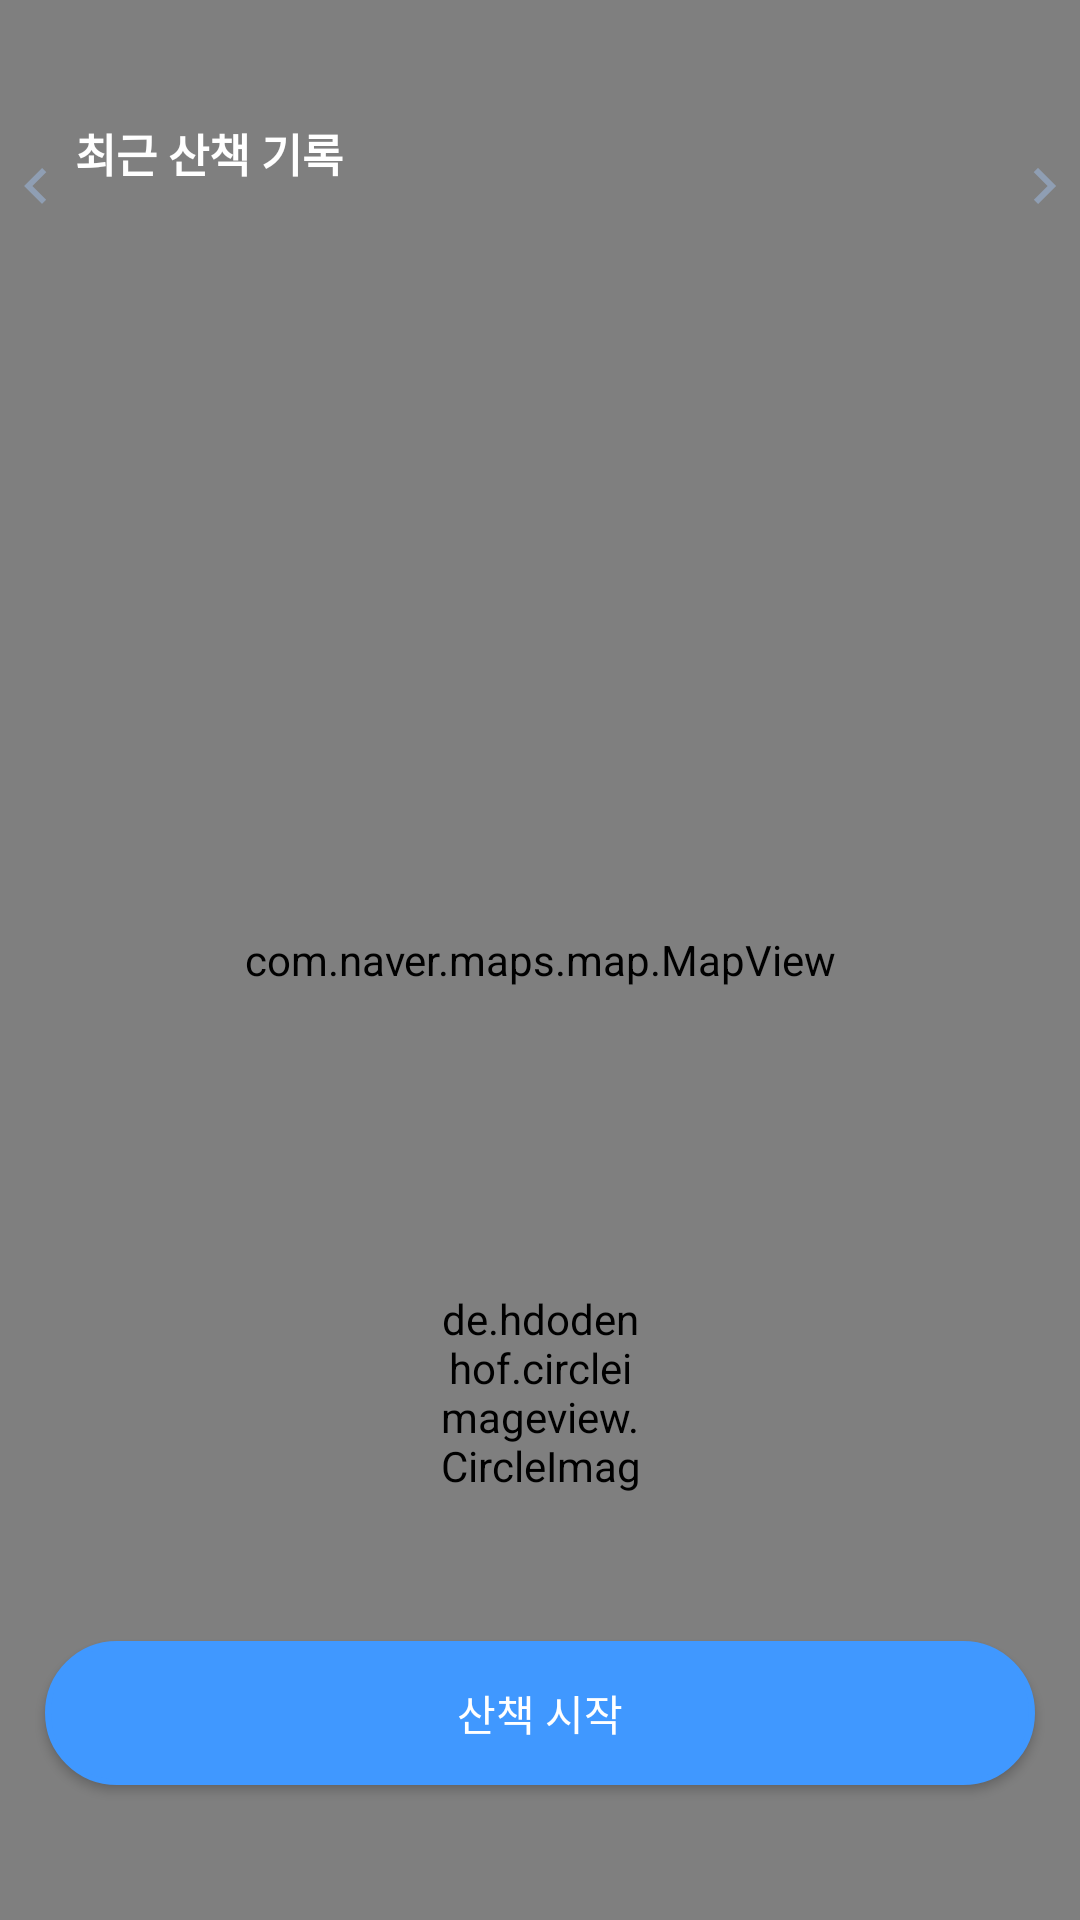

This screen was rendered from an Android layout file. Write that file and the resources it references.
<!-- AndroidManifest.xml: application theme Theme.mypetRoad -->
<!-- res/layout/fragment_walking_home.xml -->
<?xml version="1.0" encoding="utf-8"?>
<layout
    xmlns:app="http://schemas.android.com/apk/res-auto"
    xmlns:android="http://schemas.android.com/apk/res/android"
    xmlns:tools="http://schemas.android.com/tools">

    <data>
        <variable
            name="walkingViewModel"
            type="com.mju.capstone.mypetRoad.views.feature.walking.WalkingViewModel" />
    </data>

    <androidx.constraintlayout.widget.ConstraintLayout
        android:layout_width="match_parent"
        android:layout_height="match_parent"
        tools:context=".views.feature.walking.WalkingHomeFragment">

        <com.naver.maps.map.MapView
            android:id="@+id/walking_map_view"
            android:layout_width="match_parent"
            android:layout_height="match_parent"
            android:name="com.mju.capstone.mypetRoad.views.feature.walking.WalkingHomeFragment"/>

        <androidx.constraintlayout.widget.ConstraintLayout
            android:id="@+id/walking_home_card"
            android:layout_width="match_parent"
            android:layout_height="wrap_content"
            android:layout_marginTop="20dp"
            app:layout_constraintTop_toTopOf="parent"
            app:layout_constraintStart_toStartOf="parent"
            app:layout_constraintEnd_toEndOf="parent">

            <TextView
                android:id="@+id/recent_walking_log"
                android:layout_width="wrap_content"
                android:layout_height="wrap_content"
                android:text="최근 산책 기록"
                android:textSize="15sp"
                android:textStyle="bold"
                android:textColor="@color/white"
                android:layout_marginVertical="20dp"
                android:layout_marginStart="25dp"
                app:layout_constraintTop_toTopOf="parent"
                app:layout_constraintStart_toStartOf="parent"
                app:layout_constraintBottom_toTopOf="@+id/walkingLogViewPager"/>

            <androidx.viewpager2.widget.ViewPager2
                android:id="@+id/walkingLogViewPager"
                android:layout_width="wrap_content"
                android:layout_height="wrap_content"
                android:clipChildren="false"
                android:clipToPadding="false"
                android:foregroundGravity="center"
                android:overScrollMode="never"
                app:layout_constraintStart_toStartOf="parent"
                app:layout_constraintEnd_toEndOf="parent"
                app:layout_constraintTop_toBottomOf="@+id/recent_walking_log"/>

            <ImageView
                android:id="@+id/log_right_arrow"
                android:layout_width="wrap_content"
                android:layout_height="wrap_content"
                android:src="@drawable/baseline_keyboard_arrow_right_24"
                app:layout_constraintEnd_toEndOf="parent"
                app:layout_constraintBottom_toBottomOf="@id/walkingLogViewPager"
                app:layout_constraintTop_toTopOf="@id/walkingLogViewPager"/>

            <ImageView
                android:id="@+id/log_left_arrow"
                android:layout_width="wrap_content"
                android:layout_height="wrap_content"
                android:src="@drawable/baseline_keyboard_arrow_left_24"
                app:layout_constraintStart_toStartOf="parent"
                app:layout_constraintBottom_toBottomOf="@id/walkingLogViewPager"
                app:layout_constraintTop_toTopOf="@id/walkingLogViewPager"/>

        </androidx.constraintlayout.widget.ConstraintLayout>


        <de.hdodenhof.circleimageview.CircleImageView
            android:id="@+id/home_pet_card"
            android:src="@drawable/sample_dduzzi"
            android:layout_width="68dp"
            android:layout_height="68dp"
            android:layout_marginBottom="15dp"
            app:layout_constraintStart_toStartOf="parent"
            app:layout_constraintEnd_toEndOf="parent"
            app:layout_constraintBottom_toTopOf="@+id/pet_btn_text" />

        <TextView
            android:id="@+id/pet_btn_text"
            android:layout_width="wrap_content"
            android:layout_height="wrap_content"
            android:text="@{walkingViewModel.petName + `와 오늘도 즐거운 산책 해볼까요?`}"
            android:layout_marginBottom="15dp"
            android:textColor="@color/white"
            android:textStyle="bold"
            app:layout_constraintStart_toStartOf="parent"
            app:layout_constraintEnd_toEndOf="parent"
            app:layout_constraintBottom_toTopOf="@+id/btn_walking_start"/>

        <androidx.appcompat.widget.AppCompatButton
            android:id="@+id/btn_walking_start"
            android:layout_width="match_parent"
            android:layout_height="wrap_content"
            android:background="@drawable/login_btn"
            android:layout_marginBottom="45dp"
            android:layout_marginHorizontal="15dp"
            android:text="산책 시작"
            android:textColor="@color/white"
            app:layout_constraintBottom_toBottomOf="parent"
            app:layout_constraintStart_toStartOf="parent"
            app:layout_constraintEnd_toEndOf="parent"/>

    </androidx.constraintlayout.widget.ConstraintLayout>
</layout>
<!-- resources referenced by this layout -->
<resources>
  <color name="white">#FFFFFFFF</color>
  <!-- drawable baseline_keyboard_arrow_left_24 (drawable) -->
  <vector android:autoMirrored="true" android:height="24dp"
      android:tint="#8F9EB3" android:viewportHeight="24"
      android:viewportWidth="24" android:width="24dp" xmlns:android="http://schemas.android.com/apk/res/android">
      <path android:fillColor="@android:color/white" android:pathData="M15.41,16.59L10.83,12l4.58,-4.59L14,6l-6,6 6,6 1.41,-1.41z"/>
  </vector>
  <!-- drawable baseline_keyboard_arrow_right_24 (drawable) -->
  <vector android:autoMirrored="true" android:height="24dp"
      android:tint="#8F9EB3" android:viewportHeight="24"
      android:viewportWidth="24" android:width="24dp" xmlns:android="http://schemas.android.com/apk/res/android">
      <path android:fillColor="@android:color/white" android:pathData="M8.59,16.59L13.17,12 8.59,7.41 10,6l6,6 -6,6 -1.41,-1.41z"/>
  </vector>
  <!-- drawable login_btn (drawable) -->
  <?xml version="1.0" encoding="utf-8"?>
  <shape xmlns:android="http://schemas.android.com/apk/res/android"
      android:shape="rectangle" android:padding = "10dp" >
      <solid android:color="@color/base">
  
      </solid>
      <corners
          android:radius="30dp"
          ></corners>
      <stroke android:width="2dp"
          android:color="@color/base"></stroke>
  
  </shape>
  <!-- drawable sample_dduzzi: jpeg bitmap (drawable, 72078 bytes) -->
  <style name="Theme.mypetRoad" parent="Theme.MaterialComponents.Light.DarkActionBar">
          <item name="windowNoTitle">true</item>
          
          <item name="colorPrimary">@color/selected</item>
          <item name="colorPrimaryVariant">@color/purple_700</item>
          <item name="colorOnPrimary">@color/white</item>
          
          <item name="colorSecondary">@color/teal_200</item>
          <item name="colorSecondaryVariant">@color/teal_700</item>
          <item name="colorOnSecondary">@color/black</item>
          
          <item name="android:statusBarColor">@color/base</item>
          
      </style>
  <color name="base">#4098FF</color>
  <color name="selected">#FFA800</color>
  <color name="purple_700">#FF3700B3</color>
  <color name="teal_200">#FF03DAC5</color>
  <color name="teal_700">#FF018786</color>
  <color name="black">#FF000000</color>
</resources>
